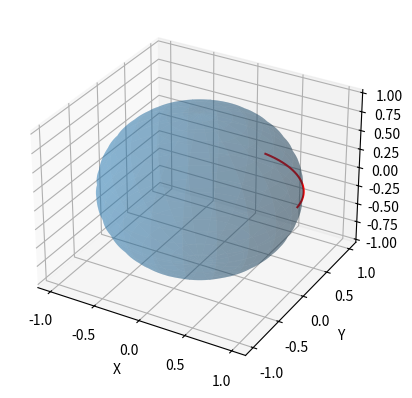

Here is the Python script that generated this plot:
import numpy as np
from scipy.integrate import solve_ivp
import matplotlib.pyplot as plt
from sympy import symbols, diff, sin, cos, simplify, Matrix

# Шаг 1: Параметризация поверхности (сфера для примера)
u, v = symbols('u v')
x = sin(u) * cos(v)
y = sin(u) * sin(v)
z = cos(u)

# Вычисляем частные производные
r_u = [diff(x, u), diff(y, u), diff(z, u)]
r_v = [diff(x, v), diff(y, v), diff(z, v)]

# Шаг 2: Первая фундаментальная форма
E = sum([r_u[i] * r_u[i] for i in range(3)])
F = sum([r_u[i] * r_v[i] for i in range(3)])
G = sum([r_v[i] * r_v[i] for i in range(3)])

E = simplify(E)
F = simplify(F)
G = simplify(G)

print(f"E = {E}, F = {F}, G = {G}")

# Шаг 3: Символы Кристоффеля
g = Matrix([[E, F], [F, G]])
g_inv = g.inv()

Gamma = np.zeros((2, 2, 2), dtype=object)
coords = [u, v]

for i in range(2):
    for j in range(2):
        for k in range(2):
            Gamma[i, j, k] = 0.5 * sum([g_inv[i, m] * (diff(g[j, m], coords[k]) + diff(g[k, m], coords[j]) - diff(g[j, k], coords[m])) for m in range(2)])
            Gamma[i, j, k] = simplify(Gamma[i, j, k])

print(f"Gamma = {Gamma}")

# Шаг 4: Уравнения геодезических
def geodesic_eqs(s, vars):
    u_val, v_val, du_ds, dv_ds = vars
    du2_ds2 = -Gamma[0, 0, 0].subs({u: u_val, v: v_val}) * du_ds**2 \
              - 2 * Gamma[0, 0, 1].subs({u: u_val, v: v_val}) * du_ds * dv_ds \
              - Gamma[0, 1, 1].subs({u: u_val, v: v_val}) * dv_ds**2
    dv2_ds2 = -Gamma[1, 0, 0].subs({u: u_val, v: v_val}) * du_ds**2 \
              - 2 * Gamma[1, 0, 1].subs({u: u_val, v: v_val}) * du_ds * dv_ds \
              - Gamma[1, 1, 1].subs({u: u_val, v: v_val}) * dv_ds**2
    return [du_ds, dv_ds, du2_ds2, dv2_ds2]

# Шаг 5: Численное решение
phi0, theta0 = np.pi / 4, 0
dphi0_ds, dtheta0_ds = 0.1, 0.1
initial_conditions = [phi0, theta0, dphi0_ds, dtheta0_ds]

s_span = [0, 10]

sol = solve_ivp(geodesic_eqs, s_span, initial_conditions, dense_output=True)

s_vals = np.linspace(0, 10, 500)
u_vals, v_vals = sol.sol(s_vals)[:2]

# Параметризация сферы для декартовых координат
def sphere(u, v):
    x = np.sin(u) * np.cos(v)
    y = np.sin(u) * np.sin(v)
    z = np.cos(u)
    return np.array([x, y, z])

xyz_vals = np.array([sphere(u, v) for u, v in zip(u_vals, v_vals)])

# Шаг 6: Визуализация
fig = plt.figure()
ax = fig.add_subplot(111, projection='3d')

phi = np.linspace(0, np.pi, 100)
theta = np.linspace(0, 2 * np.pi, 100)
phi, theta = np.meshgrid(phi, theta)
x = np.sin(phi) * np.cos(theta)
y = np.sin(phi) * np.sin(theta)
z = np.cos(phi)
ax.plot_surface(x, y, z, alpha=0.3, rstride=5, cstride=5)

ax.plot(xyz_vals[:, 0], xyz_vals[:, 1], xyz_vals[:, 2], color='r')

ax.set_xlabel('X')
ax.set_ylabel('Y')
ax.set_zlabel('Z')
plt.show()
